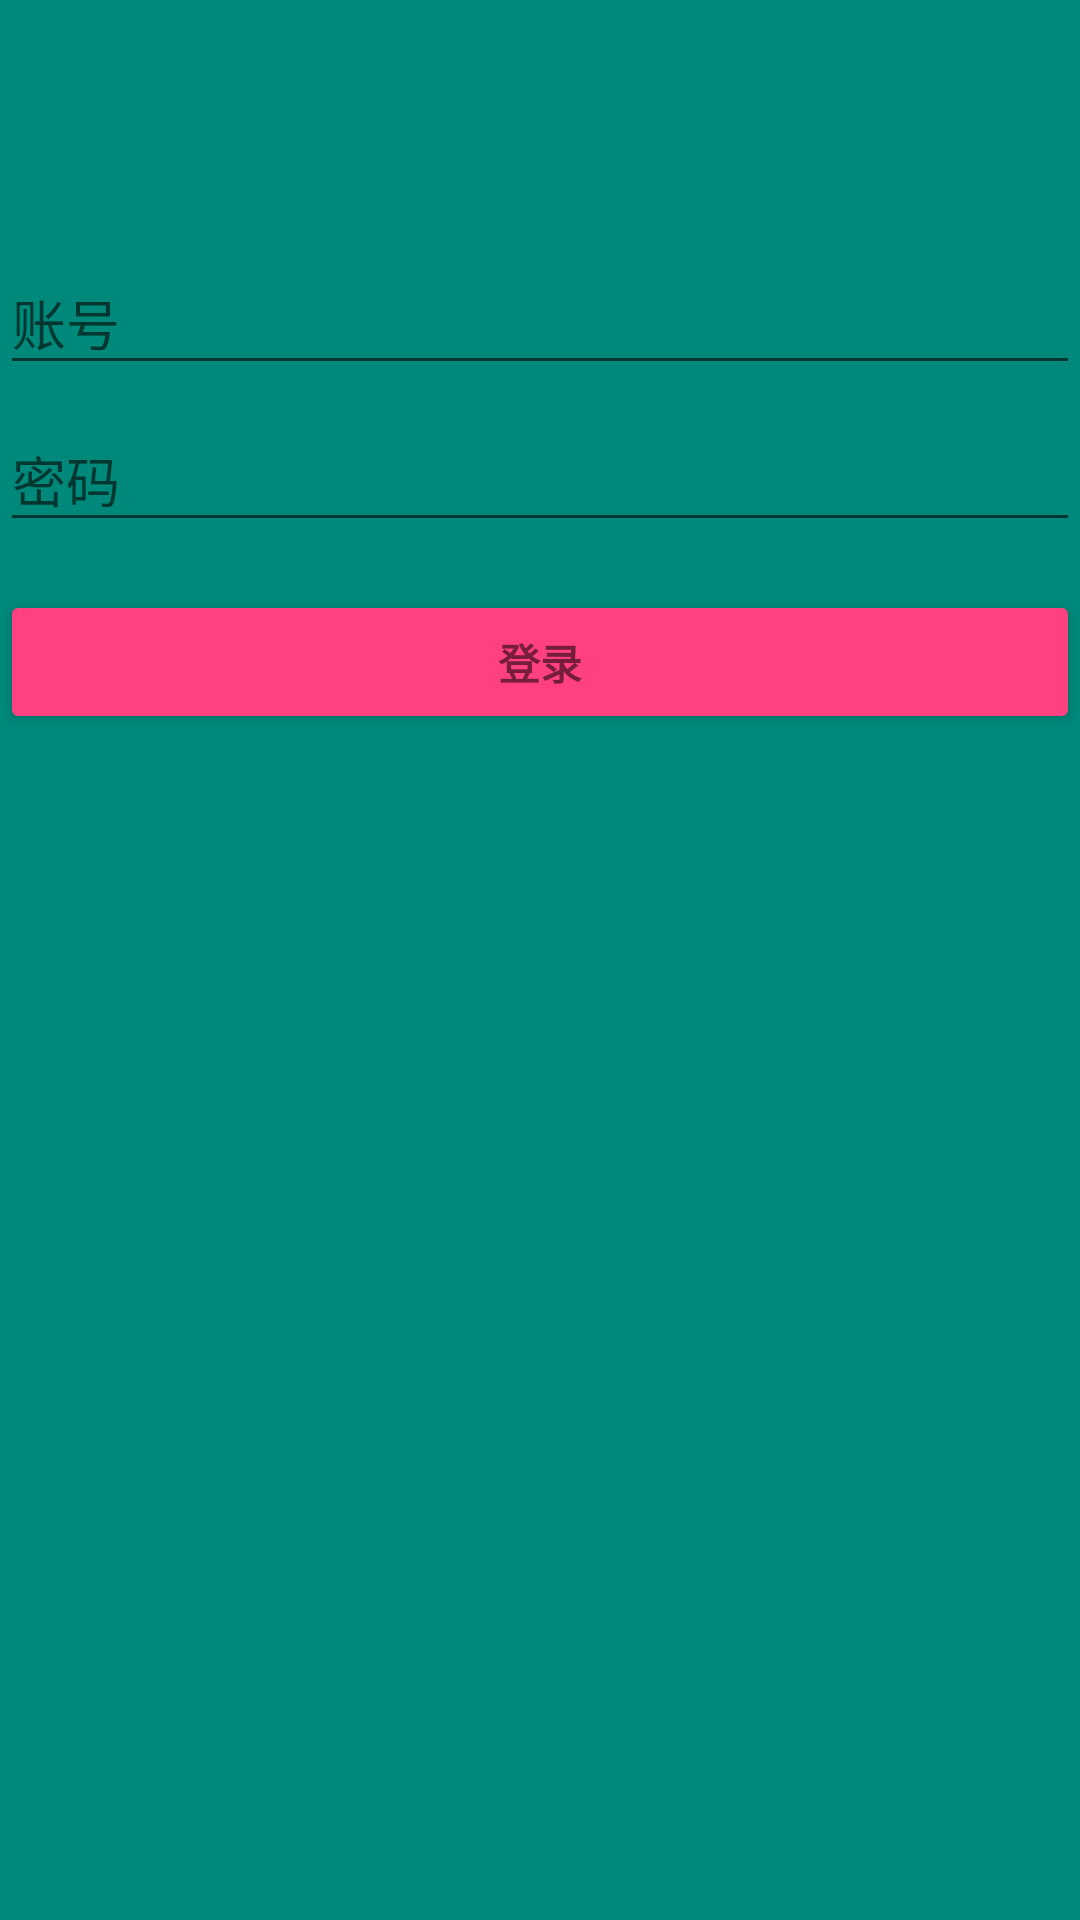

Here is an Android app screen rendered from its layout file. Give the layout XML and the strings, colors and styles it references.
<!-- AndroidManifest.xml: application theme AppTheme -->
<!-- res/layout/activity_login.xml -->
<LinearLayout xmlns:android="http://schemas.android.com/apk/res/android"
              xmlns:tools="http://schemas.android.com/tools"
              android:layout_width="match_parent"
              android:layout_height="match_parent"
              android:gravity="center_horizontal"
              android:orientation="vertical"

              tools:context="com.example.herve.materialvideo.ui.login.LoginActivity">

    <include
        layout="@layout/include_toolbar"></include>

    <ScrollView
        android:id="@+id/login_form"
        android:layout_width="match_parent"
        android:paddingTop="20dp"
        android:layout_height="match_parent">

        <LinearLayout
            android:id="@+id/email_login_form"
            android:layout_width="match_parent"
            android:layout_height="wrap_content"
            android:orientation="vertical">

            <android.support.design.widget.TextInputLayout
                android:layout_width="match_parent"
                android:layout_height="wrap_content">

                <AutoCompleteTextView
                    android:id="@+id/at_email"
                    android:layout_width="match_parent"
                    android:layout_height="wrap_content"
                    android:hint="@string/prompt_email"
                    android:inputType="textEmailAddress"
                    android:maxLines="1"
                    android:singleLine="true"/>

            </android.support.design.widget.TextInputLayout>

            <android.support.design.widget.TextInputLayout
                android:layout_width="match_parent"
                android:layout_height="wrap_content">

                <EditText
                    android:id="@+id/et_password"
                    android:layout_width="match_parent"
                    android:layout_height="wrap_content"
                    android:hint="@string/prompt_password"
                    android:imeActionId="@+id/login"
                    android:imeActionLabel="@string/action_sign_in_short"
                    android:imeOptions="actionUnspecified"
                    android:inputType="textPassword"
                    android:maxLines="1"
                    android:singleLine="true"/>

            </android.support.design.widget.TextInputLayout>

            <Button
                android:id="@+id/btn_login"
                style="?android:textAppearanceSmall"
                android:layout_width="match_parent"
                android:layout_height="wrap_content"
                android:layout_marginTop="16dp"
                android:text="@string/action_sign_in"
                android:textStyle="bold"
                android:theme="@style/RedButton"/>

            
            <ProgressBar
                android:id="@+id/login_progress"
                style="?android:attr/progressBarStyleLarge"
                android:layout_width="wrap_content"
                android:layout_height="wrap_content"
                android:layout_gravity="center"
                android:layout_marginBottom="8dp"
                android:visibility="invisible"/>

        </LinearLayout>
    </ScrollView>
</LinearLayout>
<!-- res/layout/include_toolbar.xml (included above) -->
<?xml version="1.0" encoding="utf-8"?>
<android.support.design.widget.AppBarLayout
    xmlns:android="http://schemas.android.com/apk/res/android"
    xmlns:app="http://schemas.android.com/apk/res-auto"
    android:id="@+id/appbar"
    android:layout_width="match_parent"
    android:layout_height="wrap_content"
    android:theme="@style/ThemeOverlay.AppCompat.Dark.ActionBar">


    <android.support.v7.widget.Toolbar
        android:id="@+id/toolbar"
        android:layout_width="match_parent"
        android:layout_height="?attr/actionBarSize"
        android:background="?attr/colorPrimaryDark"
        app:layout_collapseMode="pin"
        app:layout_scrollFlags="scroll|enterAlways"
        app:popupTheme="@style/ThemeOverlay.AppCompat.Light"/>


</android.support.design.widget.AppBarLayout>
<!-- resources referenced by this layout -->
<resources>
  <string name="action_sign_in">登录</string>
  <string name="action_sign_in_short">Sign in</string>
  <string name="prompt_email">账号</string>
  <string name="prompt_password">密码</string>
  <style name="RedButton" parent="AppTheme">
          <item name="buttonStyle">@style/Widget.AppCompat.Button</item>
          <item name="colorButtonNormal">@color/colorAccent</item>
      </style>
  <style name="AppTheme" parent="Theme.AppCompat.Light.NoActionBar">
          
          <item name="colorPrimary">@color/primary</item>
          <item name="colorPrimaryDark">@color/primary_dark</item>
          <item name="colorAccent">@color/accent</item>
          <item name="buttonStyle">@style/Widget.AppCompat.Button</item>
          <item name="android:windowBackground">@color/window_background</item>
      </style>
  <color name="colorAccent">#FF4081</color>
  <color name="primary">#009688</color>
  <color name="primary_dark">#00897b</color>
  <color name="accent">#ffb74d</color>
  <color name="window_background">#00897b</color>
</resources>
